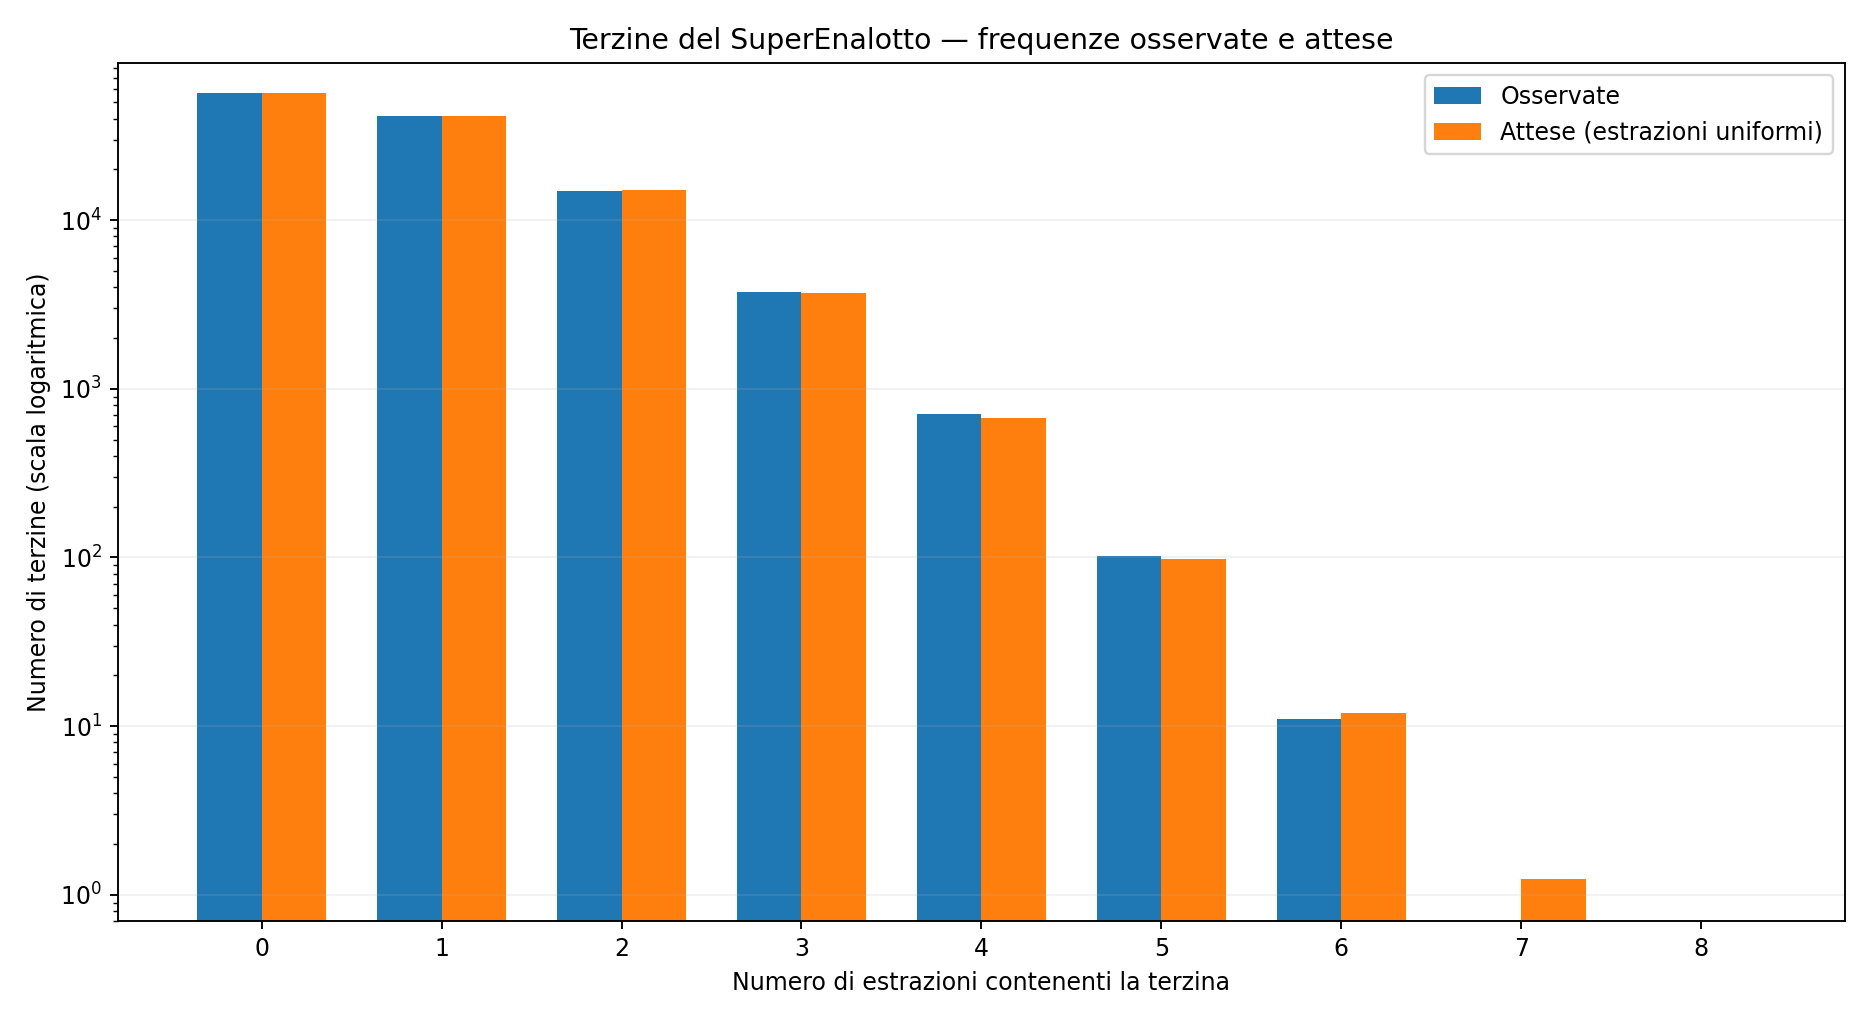

The file beside this chart, header and first rows:
frequenza, terzine_storiche, terzine_attese_uniformi
0, 56595, 56554
1, 41397, 41349
2, 14930, 15112
3, 3733, 3681
4, 712, 672.4
5, 102, 98.24
6, 11, 11.96
7, 0, 1.247
8, 0, 0.1138
